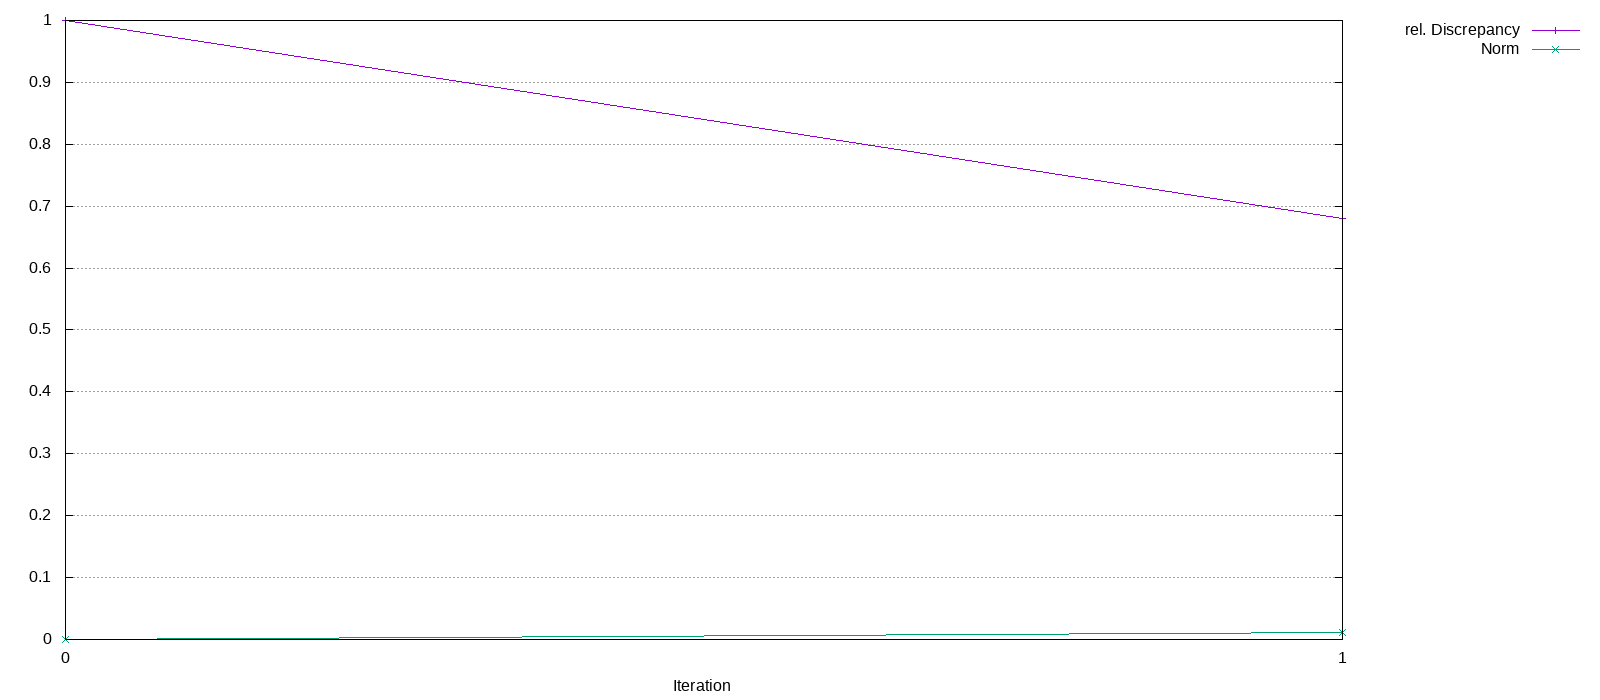

Values plotted in this chart, from the file beside it:
Iteration, rel. Discrepancy, Norm
0, 1, 0
1, 0.6799, 0.0108
